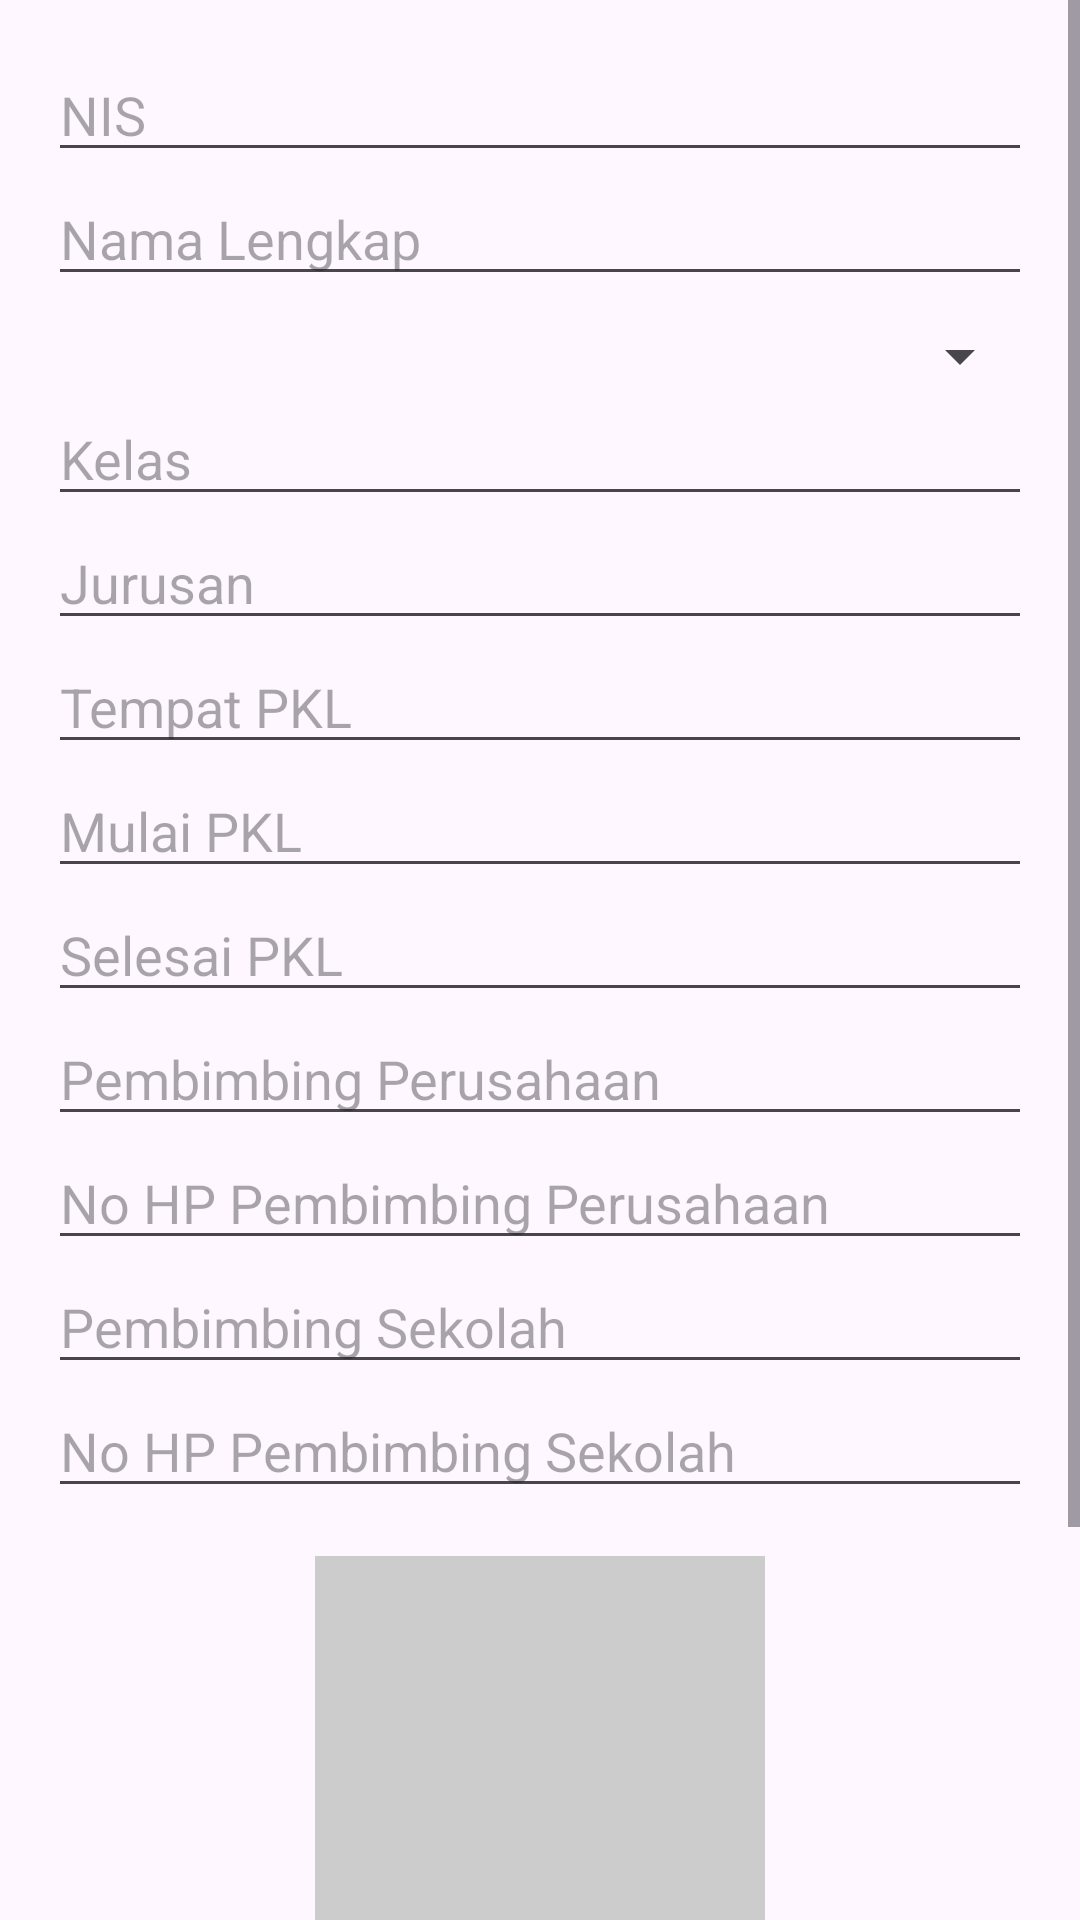

Reconstruct the res/layout file that produces this screen, plus the resources it refers to.
<!-- AndroidManifest.xml: application theme Theme.Apkjurnalsmkcbt1 -->
<!-- res/layout/fragment_admin_tambah_data_siswa.xml -->
<?xml version="1.0" encoding="utf-8"?>
<ScrollView xmlns:android="http://schemas.android.com/apk/res/android"
    android:layout_width="match_parent"
    android:layout_height="match_parent">

    <LinearLayout
        android:orientation="vertical"
        android:padding="16dp"
        android:layout_width="match_parent"
        android:layout_height="wrap_content">

        <EditText
            android:id="@+id/edtNis"
            android:hint="NIS"
            android:textColor="#000000"
            android:layout_width="match_parent"
            android:layout_height="wrap_content" />

        <EditText
            android:id="@+id/edtNamaLengkap"
            android:hint="Nama Lengkap"
            android:textColor="#000000"
            android:layout_width="match_parent"
            android:layout_height="wrap_content" />

        <Spinner
            android:id="@+id/spinnerJenisKelamin"
            android:layout_width="match_parent"
            android:layout_height="wrap_content"
            android:layout_marginTop="8dp" />

        <EditText
            android:id="@+id/edtKelas"
            android:hint="Kelas"
            android:textColor="#000000"
            android:layout_width="match_parent"
            android:layout_height="wrap_content" />

        <EditText
            android:id="@+id/edtJurusan"
            android:hint="Jurusan"
            android:textColor="#000000"
            android:layout_width="match_parent"
            android:layout_height="wrap_content" />

        <EditText
            android:id="@+id/edtTempatPKL"
            android:hint="Tempat PKL"
            android:textColor="#000000"
            android:layout_width="match_parent"
            android:layout_height="wrap_content" />

        <EditText
            android:id="@+id/edtMulaiPKL"
            android:hint="Mulai PKL"
            android:focusable="false"
            android:textColor="#000000"
            android:layout_width="match_parent"
            android:layout_height="wrap_content" />

        <EditText
            android:id="@+id/edtSelesaiPKL"
            android:hint="Selesai PKL"
            android:focusable="false"
            android:textColor="#000000"
            android:layout_width="match_parent"
            android:layout_height="wrap_content" />

        <EditText
            android:id="@+id/edtPembimbingPerusahaan"
            android:hint="Pembimbing Perusahaan"
            android:textColor="#000000"
            android:layout_width="match_parent"
            android:layout_height="wrap_content" />

        <EditText
            android:id="@+id/edtNoHpPembimbingPerusahaan"
            android:hint="No HP Pembimbing Perusahaan"
            android:textColor="#000000"
            android:layout_width="match_parent"
            android:layout_height="wrap_content" />

        <EditText
            android:id="@+id/edtPembimbingSekolah"
            android:hint="Pembimbing Sekolah"
            android:textColor="#000000"
            android:layout_width="match_parent"
            android:layout_height="wrap_content" />

        <EditText
            android:id="@+id/edtNoHpPembimbingSekolah"
            android:hint="No HP Pembimbing Sekolah"
            android:textColor="#000000"
            android:layout_width="match_parent"
            android:layout_height="wrap_content" />

        <ImageView
            android:id="@+id/imgPreview"
            android:layout_width="150dp"
            android:layout_height="150dp"
            android:layout_gravity="center"
            android:scaleType="centerCrop"
            android:background="#CCCCCC"
            android:layout_marginTop="16dp" />

        <Button
            android:id="@+id/btnPilihFoto"
            android:text="Pilih Foto"
            android:layout_width="match_parent"
            android:layout_height="wrap_content"
            android:layout_marginTop="8dp" />

        <Button
            android:id="@+id/btnSimpan"
            android:text="Simpan Data"
            android:layout_width="match_parent"
            android:layout_height="wrap_content"
            android:layout_marginTop="16dp" />

    </LinearLayout>
</ScrollView>
<!-- resources referenced by this layout -->
<resources>
  <style name="Theme.Apkjurnalsmkcbt1" parent="Base.Theme.Apkjurnalsmkcbt1" />
  <style name="Base.Theme.Apkjurnalsmkcbt1" parent="Theme.Material3.DayNight.NoActionBar">
          
          
      </style>
</resources>
